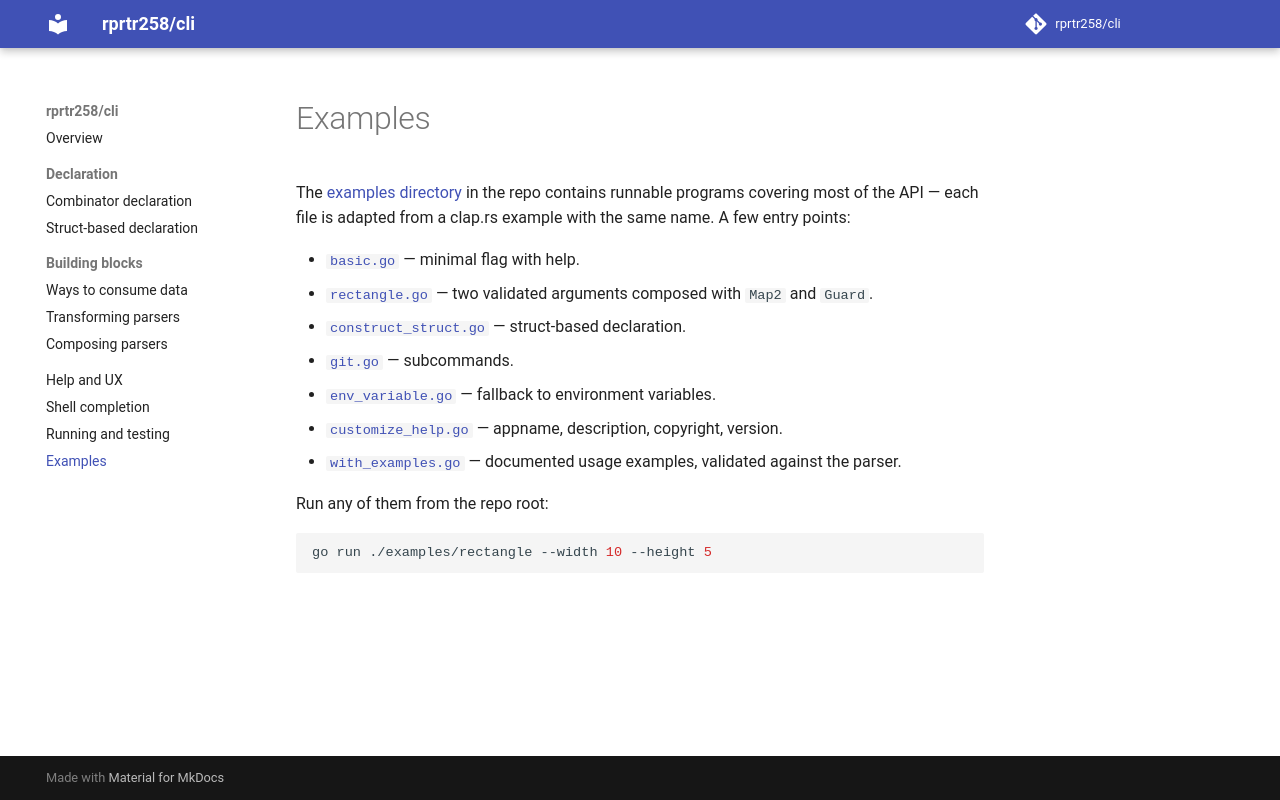

repository: rprtr258/cli · page: examples/index.html · generator: mkdocs

# Examples

The [examples directory](https://github.com/rprtr258/cli/tree/master/examples)
in the repo contains runnable programs covering most of the API — each file is
adapted from a clap.rs example with the same name. A few entry points:

- [`basic.go`](https://github.com/rprtr258/cli/blob/master/examples/basic.go) — minimal flag with help.
- [`rectangle.go`](https://github.com/rprtr258/cli/blob/master/examples/rectangle.go) — two validated arguments composed with `Map2` and `Guard`.
- [`construct_struct.go`](https://github.com/rprtr258/cli/blob/master/examples/construct_struct.go) — struct-based declaration.
- [`git.go`](https://github.com/rprtr258/cli/blob/master/examples/git.go) — subcommands.
- [`env_variable.go`](https://github.com/rprtr258/cli/blob/master/examples/env_variable.go) — fallback to environment variables.
- [`customize_help.go`](https://github.com/rprtr258/cli/blob/master/examples/customize_help.go) — appname, description, copyright, version.
- [`with_examples.go`](https://github.com/rprtr258/cli/blob/master/examples/with_examples.go) — documented usage examples, validated against the parser.

Run any of them from the repo root:

```bash
go run ./examples/rectangle --width 10 --height 5
```
